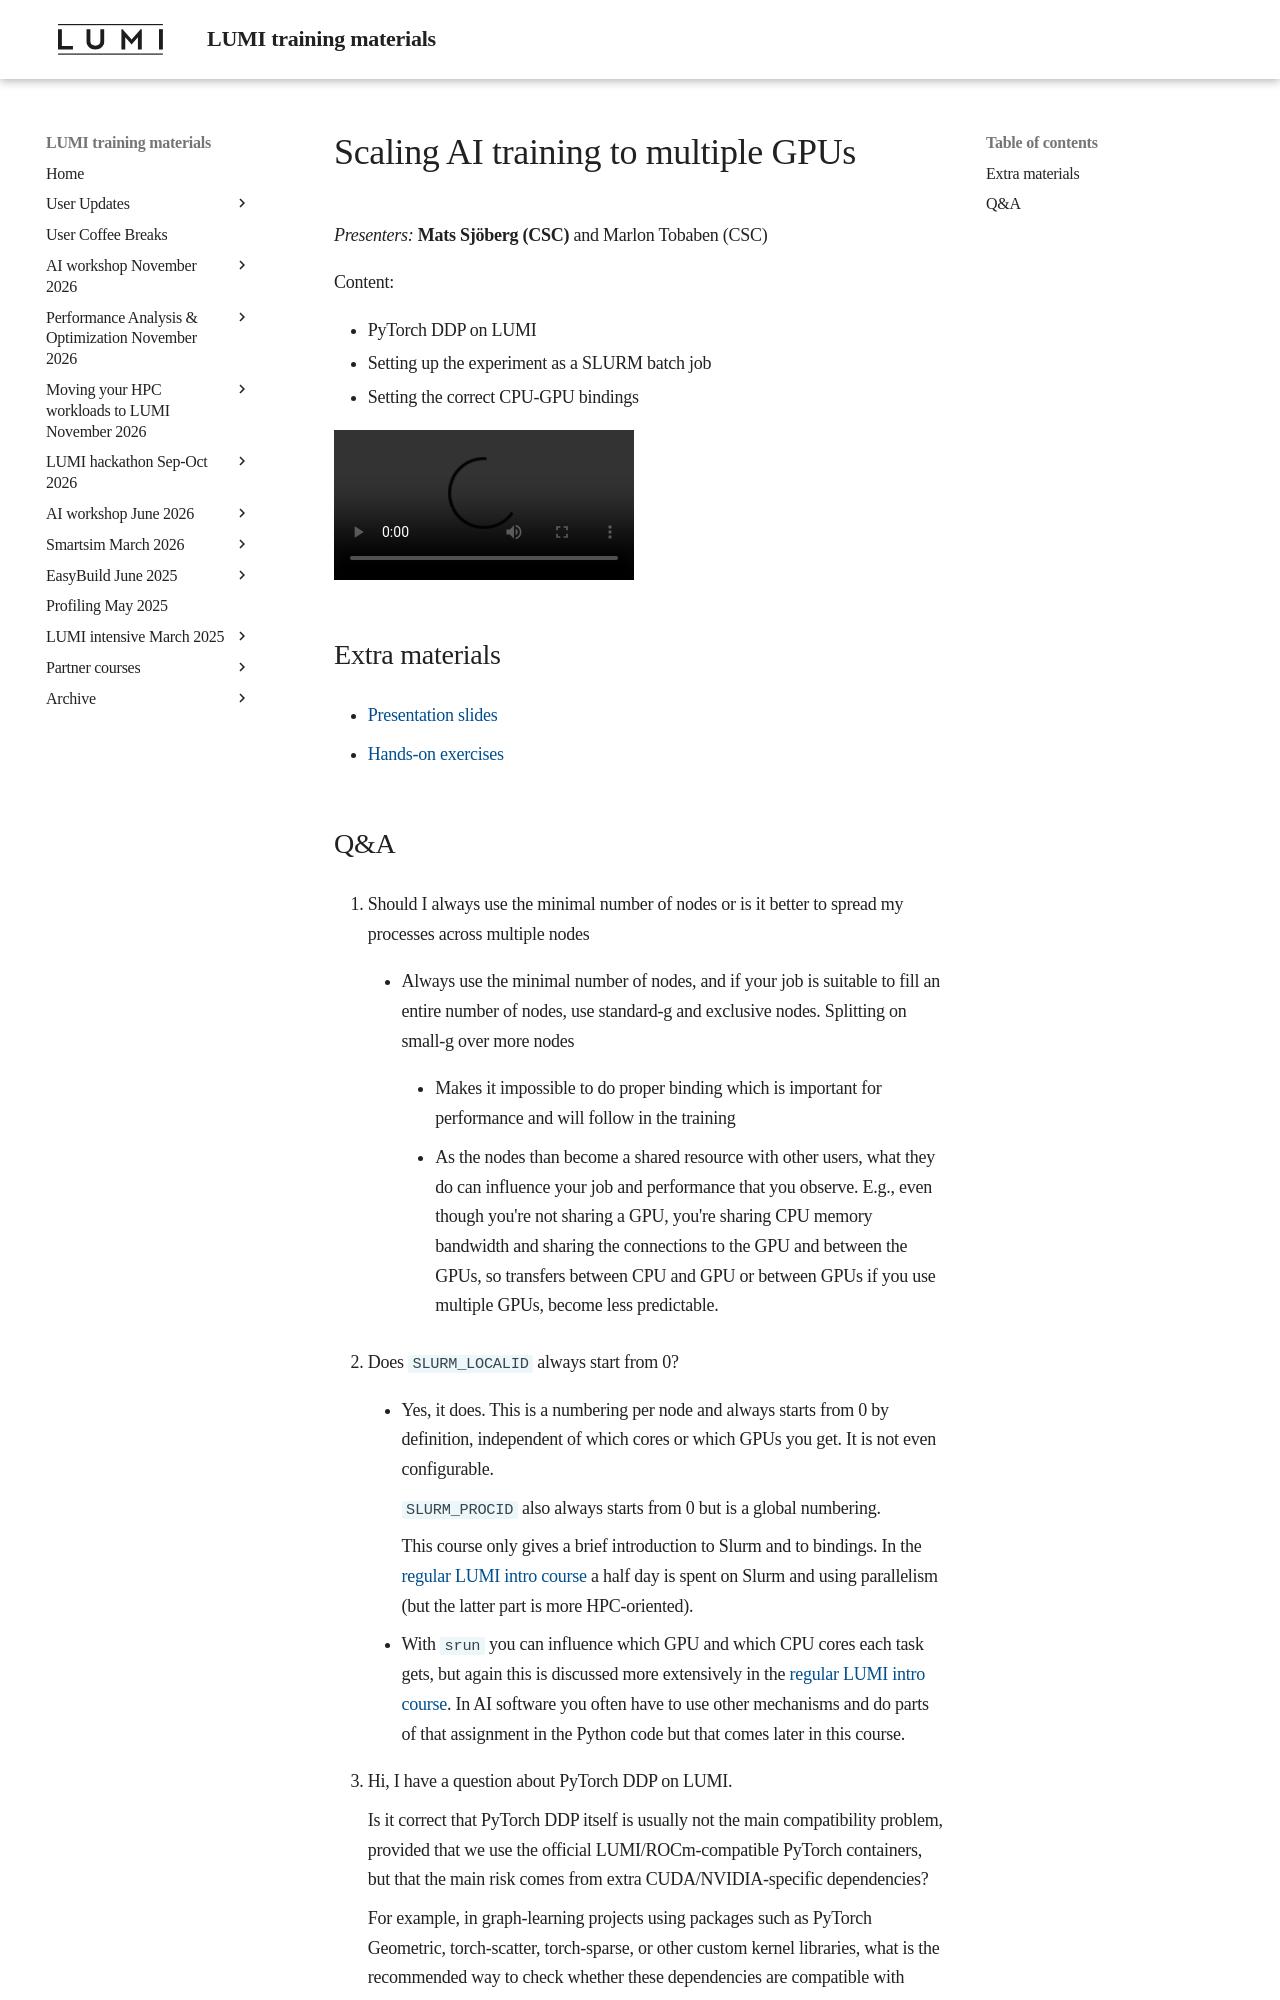

repository: Lumi-supercomputer/LUMI-training-materials · page: ai-20260611/extra_08_MultipleGPUs/index.html · generator: mkdocs

# Scaling AI training to multiple GPUs

*Presenters:* **Mats Sjöberg (CSC)** and Marlon Tobaben (CSC)

Content:

-   PyTorch DDP on LUMI
-   Setting up the experiment as a SLURM batch job
-   Setting the correct CPU-GPU bindings


<!--
A video recording will follow.
-->

<video src="https://462000265.lumidata.eu/ai-20260611/recordings/08_MultipleGPUs.mp4" controls="controls"></video>


## Extra materials

<!--
More materials will become available during and shortly after the course
-->

-   [Presentation slides](https://462000265.lumidata.eu/ai-20260611/files/LUMI-ai-20260611-08-Scaling_multiple_GPUs.pdf)

-   [Hands-on exercises](E08_MultipleGPUs.md)
